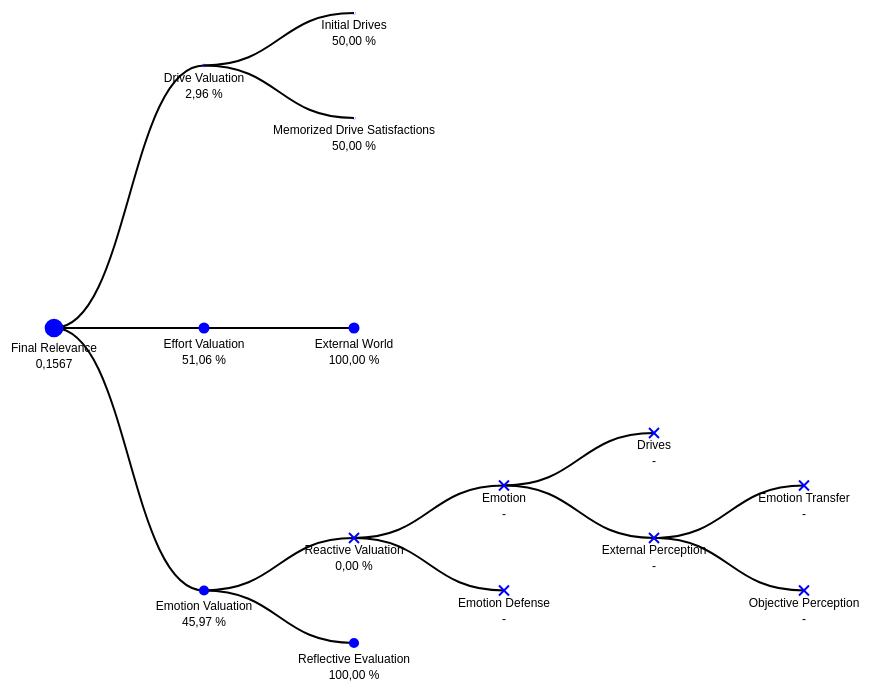
D3 v3 page, settled after 480 driven frames (8 s of simulated time); the page loaded 1 data file(s).


// ── SocialNetwork.js
/*
	original code from
http://bl.ocks.org/d3noob/8324872 
*/

//var treeData = treeData;

// ************** Generate the tree diagram	 *****************
var margin = {top: 20, right: 120, bottom: 20, left: 150},
 //	width = 960 - margin.right - margin.left,
	width = 8000 - margin.right - margin.left,
	height = 880 - margin.top - margin.bottom;
	

var tree = d3.layout.tree()
	.size([height, width]);

var diagonal = d3.svg.diagonal()
	.projection(function(d) { return [d.y, d.x]; });
	
	
var i = 0;

var svg = d3.select("body").append("svg")
	.attr("width", width + margin.right + margin.left)
	.attr("height", height + margin.top + margin.bottom)
  .append("g")
	.attr("transform", "translate(" + margin.left + "," + margin.top + ")")
	 
	;

d3.json("socialNetwork.json", function update(source) {

  // Compute the new tree layout.
  var nodes = tree.nodes(source),
	  links = tree.links(nodes);
  
  // Normalize for fixed-depth.
  nodes.forEach(function(d) { d.y = (75 * d.position ); /*console.log(d.depth);*/});  // took out d.depth

  // Declare the nodes�
  var node = svg.selectAll("g.node")
	  .data(nodes, function(d) { return d.id || (d.id = ++i); });

  // Enter the nodes.
  var nodeEnter = node.enter().append("g")
	  .attr("class", "node")
	  .attr("transform", function(d) { 
		  return "translate(" + d.y + "," + d.x + ")"; });
		

  console.log("hallo");
  console.log(node);
  console.log(function(d) { return d.raw_value == 0; });
  
//  node.each(function(d) { 
//	  if(d.raw_value > 0) {
//		  nodeEnter.append("circle")
//		  .attr("r", d.raw_value * 50)
//		  .style("stroke", d.type)
//		  .style("fill", d.level);  
//	  } else {
//		  nodeEnter.append("line").attr("x1", -5).attr("y1", -5).attr("x2", 5).attr("y2", 5).style("stroke-width", 2).style("stroke", "blue");
//		  nodeEnter.append("line").attr("x1", -5).attr("y1", 5).attr("x2", 5).attr("y2", -5).style("stroke-width", 2).style("stroke", "blue");
//	  }
//	  });
  
  if(function(d) { console.log("d="); console.log(d); return d.raw_value == 0; }) {
	  nodeEnter.append("line").attr("x1", -5).attr("y1", -5).attr("x2", 5).attr("y2", 5).style("stroke-width", function(d) { return (d.raw_value > 0)?(0):(2); }).style("stroke", "blue");
	  nodeEnter.append("line").attr("x1", -5).attr("y1", 5).attr("x2", 5).attr("y2", -5).style("stroke-width", function(d) { return (d.raw_value > 0)?(0):(2); }).style("stroke", "blue");
  }
  
  nodeEnter.append("circle")
	  .attr("r", function(d) { return d.raw_value * 50; })
	  .style("stroke", function(d) { return d.type; })
	  .style("fill", function(d) { return d.level; })
	  ;

 /* nodeEnter.append("text")
	  .attr("x", function(d) { 
		  return d.children || d._children ? 
		 // (d.value + 4) * -1 : d.value + 4 })
		 d.value-25:d.value-25 })
		 
	  .attr("dy", ".35em")
	  .attr("y", function(d) {
	   return (d.value +10);
	  })
	//  .attr("text-anchor", function(d) { 
	//	  return d.children || d._children ? "end" : "start"; })
	  .text(function(d) { return (d.name); })
	  .style("fill-opacity", 1)
	  .style("fill", function(d) { return d.nameColor;})
	 ;
	 
    nodeEnter.append("text")
	  .attr("x", function(d) { 
		  return d.children || d._children ? 
		 // (d.value + 4) * -1 : d.value + 4 })
		 d.value-50:d.value-50 })
		 
	  .attr("dy", ".35em")
	  .attr("y", function(d) {
	   return (d.value +30);
	  })
	//  .attr("text-anchor", function(d) { 
	//	  return d.children || d._children ? "end" : "start"; })
	  .text(function(d) { return ("("+d.groupname+")"); })
	  .style("fill-opacity", 1)
	  .style("fill", function(d) { return d.nameColor;})
	 ;	 */
	 /** MUCH MUCH BETTER Positioning **/ 
	  nodeEnter.append("text")
	              .attr("class","nodetext")
							.text(function(d) { return (d.name); })
                            .attr("dx", 0)	
                            .attr("dy", function(d) { return 16 + (d.raw_value * 50); })
                            .style("font-size","5px")
                            .attr("text-anchor", "middle")
							.style("fill", function(d) { return d.nameColor;})            
                            .style("font-size","12px")
	
	 ;
	 
    nodeEnter.append("text")
	 					.text(function(d) { return (d.value); })
                            .attr("dx", 0)	
                            .attr("dy", function(d) { return 32 + (d.raw_value * 50); })
                            .style("font-size","5px")
                            .attr("text-anchor", "middle")
							.style("fill", function(d) { return d.nameColor;})            
                            .style("font-size","12px")
	 
	 

  // Declare the links�
  var link = svg.selectAll("path.link")
	  .data(links, function(d) { return d.target.id; });

  // Enter the links.
  link.enter().insert("path", "g")
	  .attr("class", "link")
  	  .style("stroke", function(d) { return d.target.message; })
	  .attr("d", diagonal);
});




### data: socialNetwork.json
{
 "raw_value": "0.1567",
 "color": "#000000",
 "level": "BLUE",
 "nameColor": "BLACK",
 "type": "BLUE",
 "message": "BLACK",
 "groupname": "(0)",
 "childOrder": "0",
 "children": [
  {
   "parent": "Final Relevance",
   "raw_value": "0.00464",
   "color": "#ff0000",
   "level": "BLUE",
   "nameColor": "BLACK",
   "type": "BLUE",
   "message": "BLACK",
   "groupname": "(0)",
   "childOrder": "0",
   "children": [
    "{... 14 keys}",
    "{... 14 keys}"
   ],
   "name": "Drive Valuation",
   "id": "Drive Valuation",
   "position": "2",
   "darkeningFactor": "0.9",
   "value": "2,96 %"
  },
  {
   "parent": "Final Relevance",
   "raw_value": "0.08",
   "color": "#00ff00",
   "level": "BLUE",
   "nameColor": "BLACK",
   "type": "BLUE",
   "message": "BLACK",
   "groupname": "(0)",
   "childOrder": "2",
   "children": [
    "{... 14 keys}"
   ],
   "name": "Effort Valuation",
   "id": "Effort Valuation",
   "position": "2",
   "darkeningFactor": "0.9",
   "value": "51,06 %"
  },
  {
   "parent": "Final Relevance",
   "raw_value": "0.07203",
   "color": "#000000",
   "level": "BLUE",
   "nameColor": "BLACK",
   "type": "BLUE",
   "message": "BLACK",
   "groupname": "(0)",
   "childOrder": "1",
   "children": [
    "{... 15 keys}",
    "{... 14 keys}"
   ],
   "name": "Emotion Valuation",
   "id": "Emotion Valuation",
   "position": "2",
   "darkeningFactor": "0.0",
   "value": "45,97 %"
  }
 ],
 "name": "Final Relevance",
 "id": "Final Relevance",
 "position": "0",
 "darkeningFactor": "0.0",
 "value": "0,1567"
}